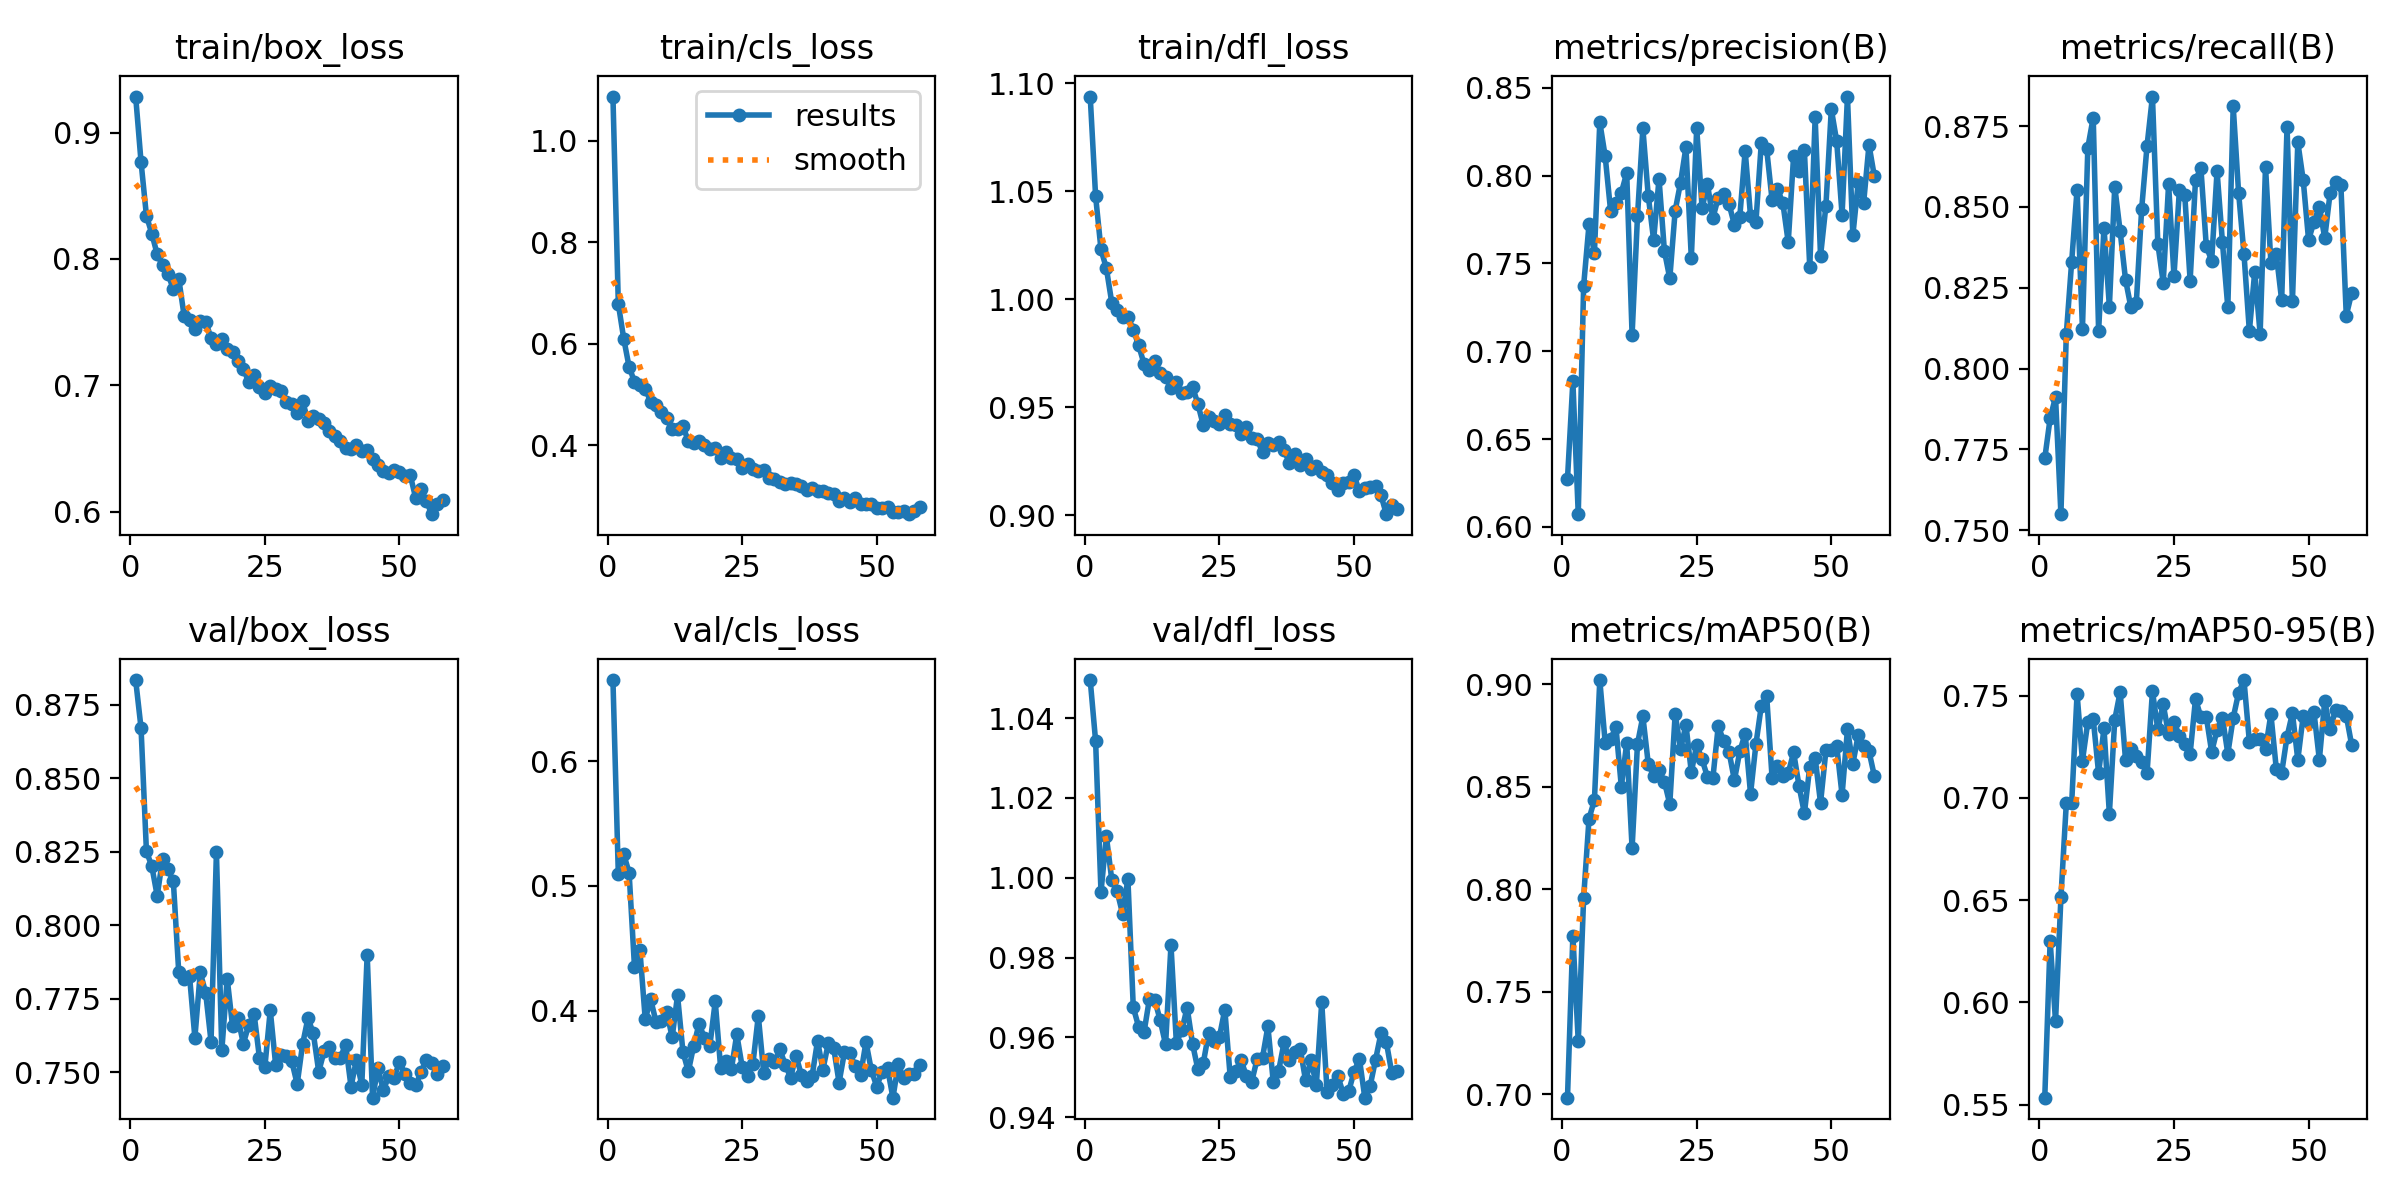

Data behind this chart, as committed beside it:
epoch, time, train/box_loss, train/cls_loss, train/dfl_loss, metrics/precision(B), metrics/recall(B), metrics/mAP50(B), metrics/mAP50-95(B), val/box_loss, val/cls_loss, val/dfl_loss, lr/pg0, lr/pg1, lr/pg2
1, 92.25, 0.9286, 1.087, 1.094, 0.6274, 0.7722, 0.6983, 0.5534, 0.8834, 0.6649, 1.05, 0.0003317, 0.0003317, 0.06716
2, 142.1, 0.8768, 0.6784, 1.048, 0.6828, 0.7847, 0.7774, 0.63, 0.8671, 0.5095, 1.034, 0.0006585, 0.0006585, 0.03415
3, 192.6, 0.8342, 0.6105, 1.023, 0.6073, 0.7912, 0.7258, 0.5907, 0.8251, 0.5253, 0.9964, 0.0009786, 0.0009786, 0.001139
4, 245.1, 0.8201, 0.5546, 1.014, 0.7374, 0.755, 0.7958, 0.6513, 0.8201, 0.5108, 1.01, 0.0009703, 0.0009703, 0.0009703
5, 296.3, 0.8037, 0.5255, 0.9984, 0.7722, 0.8106, 0.8345, 0.6973, 0.81, 0.4353, 0.9995, 0.0009604, 0.0009604, 0.0009604
6, 346.6, 0.7951, 0.5185, 0.9949, 0.7559, 0.8331, 0.8434, 0.6974, 0.8225, 0.4491, 0.9966, 0.0009505, 0.0009505, 0.0009505
7, 397.4, 0.7882, 0.5115, 0.9916, 0.8304, 0.8553, 0.9021, 0.7509, 0.8191, 0.3932, 0.991, 0.0009406, 0.0009406, 0.0009406
8, 447.9, 0.776, 0.4864, 0.9919, 0.811, 0.8124, 0.8715, 0.7182, 0.8149, 0.4094, 0.9996, 0.0009307, 0.0009307, 0.0009307
9, 497.9, 0.7845, 0.4802, 0.9859, 0.7801, 0.8683, 0.8732, 0.7371, 0.784, 0.3912, 0.9675, 0.0009208, 0.0009208, 0.0009208
10, 547.3, 0.755, 0.4657, 0.9786, 0.7844, 0.8777, 0.8791, 0.7386, 0.7817, 0.3921, 0.9626, 0.0009109, 0.0009109, 0.0009109
11, 594.7, 0.7519, 0.4542, 0.97, 0.7903, 0.8117, 0.85, 0.712, 0.7829, 0.3992, 0.9613, 0.000901, 0.000901, 0.000901
12, 646.2, 0.7446, 0.4322, 0.9673, 0.8015, 0.8436, 0.8713, 0.734, 0.7618, 0.3788, 0.9697, 0.0008911, 0.0008911, 0.0008911
13, 696, 0.7506, 0.4331, 0.9714, 0.7093, 0.8192, 0.82, 0.6922, 0.7839, 0.4123, 0.9693, 0.0008812, 0.0008812, 0.0008812
14, 745.2, 0.7504, 0.438, 0.9659, 0.7768, 0.8563, 0.8709, 0.7382, 0.777, 0.3672, 0.9643, 0.0008713, 0.0008713, 0.0008713
15, 794.9, 0.7374, 0.4082, 0.9641, 0.8269, 0.8425, 0.8843, 0.7517, 0.7605, 0.3514, 0.9582, 0.0008614, 0.0008614, 0.0008614
16, 843, 0.7325, 0.4038, 0.959, 0.7885, 0.8275, 0.8613, 0.7185, 0.8248, 0.372, 0.9831, 0.0008515, 0.0008515, 0.0008515
17, 892.7, 0.7368, 0.4086, 0.9615, 0.7633, 0.8189, 0.8552, 0.7239, 0.7574, 0.3897, 0.9587, 0.0008416, 0.0008416, 0.0008416
18, 941.6, 0.7289, 0.4013, 0.9565, 0.7982, 0.8202, 0.8581, 0.7204, 0.7819, 0.378, 0.9617, 0.0008317, 0.0008317, 0.0008317
19, 991.5, 0.7264, 0.3921, 0.957, 0.7571, 0.8494, 0.8525, 0.7176, 0.7656, 0.372, 0.9675, 0.0008218, 0.0008218, 0.0008218
20, 1044, 0.7192, 0.3955, 0.9594, 0.7415, 0.869, 0.8416, 0.7121, 0.7683, 0.4075, 0.9584, 0.0008119, 0.0008119, 0.0008119
21, 1098, 0.7133, 0.3747, 0.9515, 0.7801, 0.8841, 0.8855, 0.7521, 0.7598, 0.3545, 0.9519, 0.000802, 0.000802, 0.000802
22, 1154, 0.7025, 0.3863, 0.9415, 0.796, 0.8386, 0.8683, 0.7335, 0.7661, 0.3599, 0.9536, 0.0007921, 0.0007921, 0.0007921
23, 1207, 0.7082, 0.3758, 0.9455, 0.8162, 0.8266, 0.8802, 0.7457, 0.7698, 0.3533, 0.9611, 0.0007822, 0.0007822, 0.0007822
24, 1260, 0.6989, 0.3724, 0.9433, 0.7531, 0.8571, 0.8571, 0.731, 0.7548, 0.3812, 0.959, 0.0007723, 0.0007723, 0.0007723
25, 1312, 0.694, 0.3549, 0.942, 0.827, 0.8286, 0.8704, 0.7372, 0.7519, 0.3553, 0.9601, 0.0007624, 0.0007624, 0.0007624
26, 1364, 0.6998, 0.3643, 0.9462, 0.7816, 0.8551, 0.8633, 0.7304, 0.7711, 0.3482, 0.967, 0.0007525, 0.0007525, 0.0007525
27, 1416, 0.697, 0.354, 0.9421, 0.795, 0.8538, 0.8548, 0.7264, 0.7525, 0.3577, 0.9501, 0.0007426, 0.0007426, 0.0007426
28, 1467, 0.6953, 0.3505, 0.9419, 0.7758, 0.8272, 0.8542, 0.7215, 0.756, 0.396, 0.9515, 0.0007327, 0.0007327, 0.0007327
29, 1517, 0.6868, 0.3525, 0.9376, 0.7874, 0.8583, 0.8796, 0.7484, 0.7556, 0.3505, 0.9543, 0.0007228, 0.0007228, 0.0007228
30, 1566, 0.685, 0.3351, 0.9407, 0.7897, 0.862, 0.8723, 0.7394, 0.7537, 0.3612, 0.9503, 0.0007129, 0.0007129, 0.0007129
31, 1617, 0.6782, 0.3345, 0.9359, 0.7839, 0.8379, 0.8671, 0.7396, 0.746, 0.3593, 0.9489, 0.000703, 0.000703, 0.000703
32, 1667, 0.6875, 0.3275, 0.9352, 0.772, 0.8333, 0.8532, 0.7224, 0.7595, 0.3691, 0.9546, 0.0006931, 0.0006931, 0.0006931
33, 1711, 0.672, 0.3239, 0.9292, 0.7764, 0.8611, 0.8672, 0.7332, 0.7684, 0.3569, 0.9549, 0.0006832, 0.0006832, 0.0006832
34, 1748, 0.6757, 0.3256, 0.9333, 0.8142, 0.8391, 0.8759, 0.7393, 0.7632, 0.3466, 0.9627, 0.0006733, 0.0006733, 0.0006733
35, 1786, 0.6737, 0.3247, 0.9325, 0.7768, 0.8189, 0.8465, 0.7216, 0.7502, 0.3641, 0.9488, 0.0006634, 0.0006634, 0.0006634
36, 1821, 0.67, 0.321, 0.9339, 0.7736, 0.8811, 0.8708, 0.7391, 0.7571, 0.3485, 0.9516, 0.0006535, 0.0006535, 0.0006535
37, 1855, 0.6639, 0.3122, 0.9301, 0.8187, 0.8544, 0.8895, 0.7513, 0.7586, 0.3441, 0.9587, 0.0006436, 0.0006436, 0.0006436
38, 1890, 0.6603, 0.3162, 0.9241, 0.8149, 0.8355, 0.8941, 0.7576, 0.7547, 0.3481, 0.9544, 0.0006337, 0.0006337, 0.0006337
39, 1925, 0.6559, 0.3096, 0.9283, 0.7861, 0.8116, 0.8544, 0.7275, 0.7549, 0.3758, 0.9564, 0.0006238, 0.0006238, 0.0006238
40, 1960, 0.6506, 0.3096, 0.9231, 0.7924, 0.8299, 0.8603, 0.7286, 0.7594, 0.353, 0.9572, 0.0006139, 0.0006139, 0.0006139
41, 1996, 0.6492, 0.3057, 0.926, 0.7844, 0.8107, 0.8555, 0.7287, 0.7451, 0.374, 0.9492, 0.000604, 0.000604, 0.000604
42, 2030, 0.653, 0.3039, 0.9214, 0.7621, 0.8624, 0.8567, 0.7238, 0.7542, 0.3703, 0.9543, 0.0005941, 0.0005941, 0.0005941
43, 2064, 0.648, 0.291, 0.9229, 0.8113, 0.8327, 0.8668, 0.7409, 0.7457, 0.3426, 0.9481, 0.0005842, 0.0005842, 0.0005842
44, 2099, 0.6487, 0.2965, 0.92, 0.8024, 0.8354, 0.8505, 0.7143, 0.7901, 0.3669, 0.9688, 0.0005743, 0.0005743, 0.0005743
45, 2134, 0.6419, 0.2881, 0.9184, 0.8143, 0.8211, 0.837, 0.7122, 0.7414, 0.3662, 0.9462, 0.0005644, 0.0005644, 0.0005644
46, 2168, 0.6366, 0.296, 0.9151, 0.7477, 0.8748, 0.8598, 0.7299, 0.7514, 0.3555, 0.948, 0.0005545, 0.0005545, 0.0005545
47, 2203, 0.6323, 0.2856, 0.9117, 0.8331, 0.8208, 0.864, 0.7414, 0.7439, 0.3487, 0.9502, 0.0005446, 0.0005446, 0.0005446
48, 2237, 0.6309, 0.2851, 0.9146, 0.7542, 0.87, 0.8421, 0.7186, 0.7487, 0.375, 0.9459, 0.0005347, 0.0005347, 0.0005347
49, 2272, 0.6331, 0.2851, 0.9152, 0.7829, 0.8583, 0.8677, 0.74, 0.7481, 0.3523, 0.9464, 0.0005248, 0.0005248, 0.0005248
50, 2307, 0.6313, 0.2772, 0.9184, 0.8379, 0.8398, 0.8681, 0.7371, 0.7536, 0.3394, 0.9513, 0.0005149, 0.0005149, 0.0005149
51, 2341, 0.6281, 0.2758, 0.911, 0.8196, 0.8454, 0.8699, 0.7419, 0.7495, 0.3513, 0.9546, 0.000505, 0.000505, 0.000505
52, 2376, 0.6288, 0.2789, 0.9126, 0.7777, 0.85, 0.846, 0.7186, 0.7465, 0.3541, 0.9449, 0.0004951, 0.0004951, 0.0004951
53, 2410, 0.611, 0.2694, 0.9128, 0.845, 0.8404, 0.878, 0.7473, 0.7455, 0.3304, 0.9478, 0.0004852, 0.0004852, 0.0004852
54, 2445, 0.6176, 0.2682, 0.9132, 0.766, 0.8543, 0.8612, 0.7334, 0.7501, 0.3572, 0.9544, 0.0004753, 0.0004753, 0.0004753
55, 2479, 0.6082, 0.2704, 0.9092, 0.7962, 0.8578, 0.8753, 0.7429, 0.7542, 0.3461, 0.961, 0.0004654, 0.0004654, 0.0004654
56, 2513, 0.598, 0.2646, 0.9004, 0.7844, 0.8567, 0.87, 0.7423, 0.7532, 0.3491, 0.9588, 0.0004555, 0.0004555, 0.0004555
57, 2548, 0.6059, 0.2712, 0.9048, 0.8175, 0.8164, 0.8673, 0.7402, 0.7493, 0.3497, 0.9512, 0.0004456, 0.0004456, 0.0004456
58, 2583, 0.6096, 0.2786, 0.9028, 0.7995, 0.8234, 0.8552, 0.7259, 0.752, 0.3564, 0.9516, 0.0004357, 0.0004357, 0.0004357
